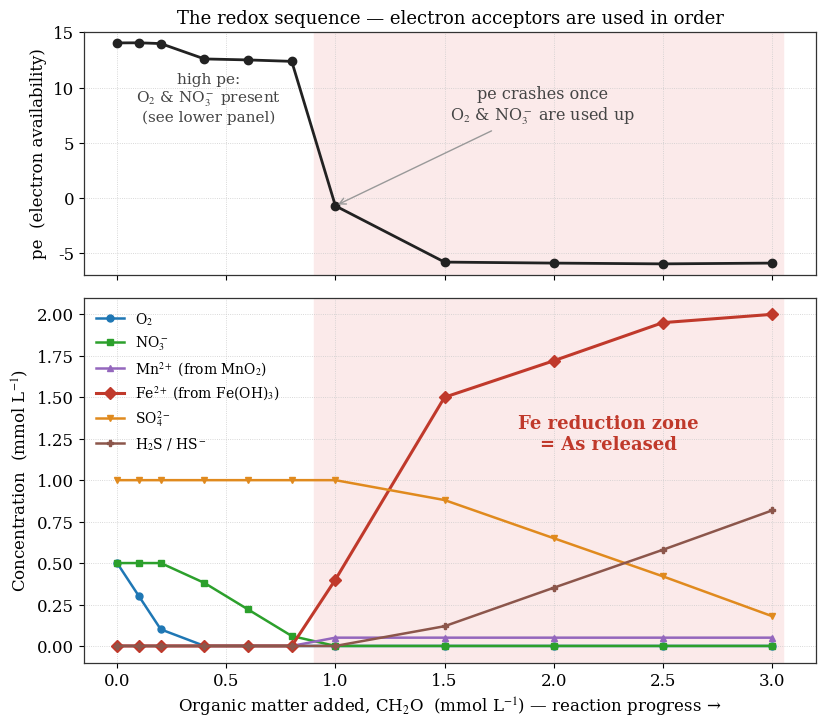
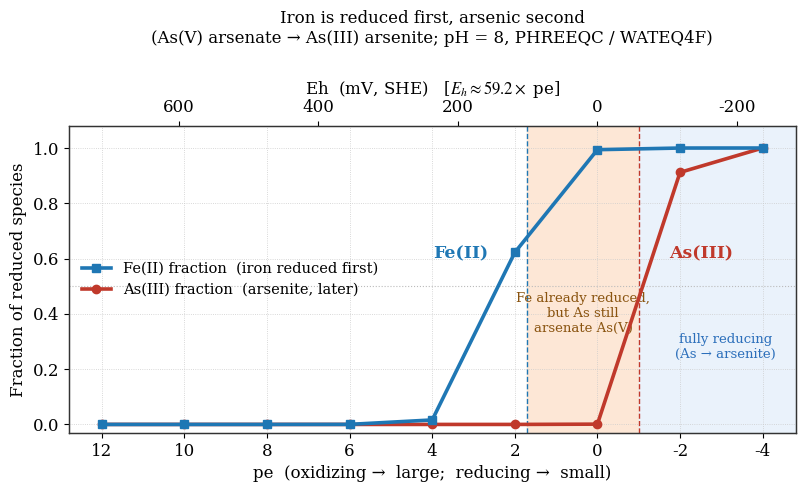
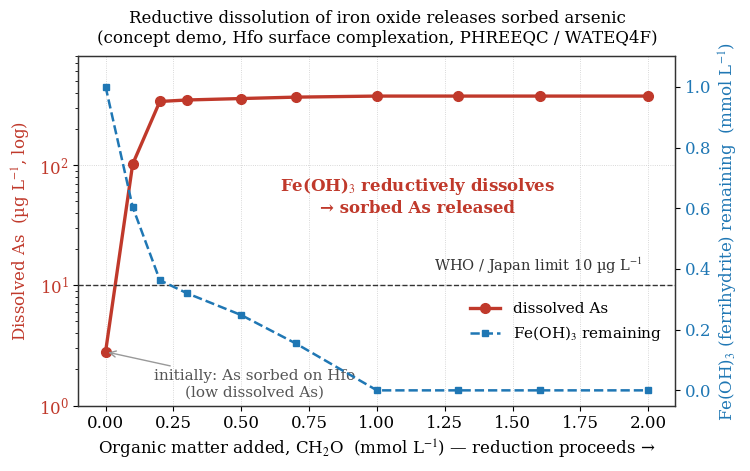

Here is the Python script that generated these plots, in order:
# -*- coding: utf-8 -*-
"""
#13 図生成スクリプト（地下水科学入門 #13 — 酸化還元と熊本のヒ素）
CLAUDE.md 準拠：.qmd に {python} を直書きせず、PNG を事前生成して静的参照。

データ出所：PHREEQC (WATEQ4F.dat) 実行結果（D:\\Hityu\\GROUNDWATER_proj\\Sci13）
  A_as_speciation.sel  -> 図2（As化学種 vs pe/Eh）
  B_redox_ladder.sel   -> 図1（レドックスの梯子）※収束した 0-3 mmol を使用
  C_as_release.sel     -> 図3（Fe酸化物の還元的溶解でAs放出）※Cの再実行後に追加
英語ラベル・Times New Roman・#11/#12と統一。
"""

import numpy as np
import matplotlib.pyplot as plt

plt.rcParams.update({
    "font.family": "serif",
    "font.serif": ["Times New Roman", "DejaVu Serif"],
    "mathtext.fontset": "stix",
    "font.size": 12,
    "axes.linewidth": 0.9,
    "axes.edgecolor": "#333333",
    "savefig.dpi": 150,
    "figure.dpi": 150,
})

C_O2  = "#1f77b4"
C_NO3 = "#2ca02c"
C_MN  = "#9467bd"
C_FE  = "#c0392b"
C_SO4 = "#e08a1e"
C_HS  = "#8c564b"
C_PE  = "#222222"

# =====================================================================
# 図1: レドックスの梯子 (B_redox_ladder.sel, 収束域 0-3 mmol CH2O)
# =====================================================================
# CH2O 添加量 (mmol)
x = np.array([0, 0.1, 0.2, 0.4, 0.6, 0.8, 1.0, 1.5, 2.0, 2.5, 3.0])
pe = np.array([14.04, 14.05, 13.98, 12.59, 12.50, 12.37, -0.71, -5.80, -5.89, -5.96, -5.89])
# 濃度 (mmol/L)  ※.sel の mol/kgw を ×1000
O2  = np.array([0.50, 0.30, 0.10, 0.0002, 0.0001, 0.00003, 0, 0, 0, 0, 0])
NO3 = np.array([0.50, 0.50, 0.50, 0.38, 0.22, 0.06, 0, 0, 0, 0, 0])
Mn  = np.array([0, 0, 0, 0, 0, 0, 0.050, 0.050, 0.050, 0.050, 0.050])
Fe2 = np.array([0, 0, 0, 0, 0, 0, 0.40, 1.50, 1.72, 1.95, 2.00])
SO4 = np.array([1.00, 1.00, 1.00, 1.00, 1.00, 1.00, 1.00, 0.88, 0.65, 0.42, 0.18])
HS  = np.array([0, 0, 0, 0, 0, 0, 0, 0.119, 0.351, 0.580, 0.817])

fig, (axU, axL) = plt.subplots(2, 1, figsize=(8.4, 7.4), sharex=True,
                               gridspec_kw={"height_ratios": [1, 1.5]})

# Fe 還元ゾーン(=As 放出)を陰影
for ax in (axU, axL):
    ax.axvspan(0.9, 3.05, color="#fbeaea", zorder=0)

# 上：pe
axU.plot(x, pe, "o-", color=C_PE, lw=2, ms=6)
axU.set_ylabel("pe  (electron availability)")
axU.set_title("The redox sequence — electron acceptors are used in order",
              fontsize=13)
axU.grid(ls=":", lw=0.6, color="#cccccc"); axU.set_axisbelow(True)
# 高peプラトー=好気呼吸+脱窒。下段の各曲線(O2,NO3)と対応することを明記
axU.text(0.42, 9.0, "high pe:\nO$_2$ & NO$_3^-$ present\n(see lower panel)",
         fontsize=11, color="#444", ha="center", va="center")
axU.annotate("pe crashes once\nO$_2$ & NO$_3^-$ are used up",
             xy=(1.0, -0.7), xytext=(1.95, 7.0), fontsize=11.5, color="#444",
             ha="center", arrowprops=dict(arrowstyle="->", color="#999", lw=1.0))

# 下：各化学種
axL.plot(x, O2,  "o-", color=C_O2,  lw=1.8, ms=5, label="O$_2$")
axL.plot(x, NO3, "s-", color=C_NO3, lw=1.8, ms=5, label="NO$_3^-$")
axL.plot(x, Mn,  "^-", color=C_MN,  lw=1.8, ms=5, label="Mn$^{2+}$ (from MnO$_2$)")
axL.plot(x, Fe2, "D-", color=C_FE,  lw=2.2, ms=6, label="Fe$^{2+}$ (from Fe(OH)$_3$)")
axL.plot(x, SO4, "v-", color=C_SO4, lw=1.8, ms=5, label="SO$_4^{2-}$")
axL.plot(x, HS,  "P-", color=C_HS,  lw=1.8, ms=5, label="H$_2$S / HS$^-$")
axL.set_xlabel("Organic matter added, CH$_2$O  (mmol L$^{-1}$) — reaction progress →")
axL.set_ylabel("Concentration  (mmol L$^{-1}$)")
axL.grid(ls=":", lw=0.6, color="#cccccc"); axL.set_axisbelow(True)
axL.legend(loc="upper left", fontsize=10, frameon=False, ncol=1)
axL.text(2.25, 1.28, "Fe reduction zone\n= As released", fontsize=13,
         color=C_FE, ha="center", va="center", fontweight="bold")

fig.tight_layout()
fig.savefig("fig1_redox_ladder.png", bbox_inches="tight")
plt.close(fig)
print("saved fig1_redox_ladder.png")

# =====================================================================
# 図2: ヒ素の化学種は pe(≒Eh) で決まる (A_as_speciation.sel)
# =====================================================================
peA   = np.array([12, 10, 8, 6, 4, 2, 0, -2, -4])
As3   = np.array([8.27e-34, 8.28e-30, 8.28e-26, 8.28e-22, 8.28e-18,
                  8.27e-14, 8.26e-10, 7.29e-7, 8.00e-7])
As5   = np.array([8.00e-7, 8.00e-7, 8.00e-7, 8.00e-7, 8.00e-7,
                  8.00e-7, 7.99e-7, 7.05e-8, 7.74e-12])
Fe2v  = np.array([1.48e-15, 1.48e-13, 1.48e-11, 1.48e-9, 1.46e-7,
                  5.60e-6, 8.95e-6, 9.00e-6, 9.00e-6])
Fe3v  = np.array([9.00e-6, 9.00e-6, 9.00e-6, 9.00e-6, 8.85e-6,
                  3.40e-6, 5.43e-8, 5.46e-10, 5.46e-12])
fAs3 = As3 / (As3 + As5)          # As(III) 分率
fFe2 = Fe2v / (Fe2v + Fe3v)       # Fe(II) 分率

fig, ax = plt.subplots(figsize=(8.2, 5.0))

# 中間ゾーン：鉄は還元済みだが As はまだ砒酸 As(V)＝「鉄が先」の証拠
ax.axvspan(1.7, -1.0, color="#fde7d6", zorder=0)
ax.text(0.35, 0.40, "Fe already reduced,\nbut As still\narsenate As(V)",
        fontsize=9.5, color="#8a5410", ha="center", va="center")
# 完全還元側
ax.axvspan(-1.0, -4.8, color="#eaf2fb", zorder=0)
ax.text(-3.1, 0.24, "fully reducing\n(As → arsenite)",
        fontsize=9.5, color="#2c6fbb", ha="center")

# Fe(II) を上位zorderで(Fe≥As を視覚化) → As が Fe の上に見える誤読を防ぐ
ax.plot(peA, fFe2, "s-", color=C_O2, lw=2.6, ms=6, zorder=5,
        label="Fe(II) fraction  (iron reduced first)")
ax.plot(peA, fAs3, "o-", color=C_FE, lw=2.6, ms=6, zorder=4,
        label="As(III) fraction  (arsenite, later)")

# 交代点の縦線
ax.axvline(1.7,  color=C_O2, lw=1.0, ls="--", zorder=1)
ax.axvline(-1.0, color=C_FE, lw=1.0, ls="--", zorder=1)

# 直接ラベル（色で対応づけ：Feは高pe側、Asは低pe側）
ax.text(3.3, 0.60, "Fe(II)", fontsize=12.5, color=C_O2, ha="center", fontweight="bold")
ax.text(-2.5, 0.60, "As(III)", fontsize=12.5, color=C_FE, ha="center", fontweight="bold")

ax.axhline(0.5, color="#bbb", lw=0.8, ls=":")
ax.set_xlabel("pe  (oxidizing →  large;  reducing →  small)")
ax.set_ylabel("Fraction of reduced species")
ax.set_xlim(12.8, -4.8)      # 酸化的(左)→還元的(右)
ax.set_ylim(-0.03, 1.08)
ax.grid(ls=":", lw=0.6, color="#cccccc"); ax.set_axisbelow(True)
ax.legend(loc="center left", fontsize=10.5, frameon=False)

# 副軸：Eh(mV) = 59.2 * pe (25C)
axT = ax.twiny()
axT.set_xlim(59.2 * 12.8, 59.2 * -4.8)
axT.set_xlabel("Eh  (mV, SHE)   [$E_h \\approx 59.2 \\times$ pe]")

ax.set_title("Iron is reduced first, arsenic second\n"
             "(As(V) arsenate → As(III) arsenite; pH = 8, PHREEQC / WATEQ4F)",
             fontsize=12, pad=26)
fig.tight_layout()
fig.savefig("fig2_as_speciation.png", bbox_inches="tight")
plt.close(fig)
print("saved fig2_as_speciation.png")

# =====================================================================
# 図3: Fe酸化物の還元的溶解が収着 As を解き放つ (C_as_release.sel)
# =====================================================================
xc      = np.array([0, 0.1, 0.2, 0.3, 0.5, 0.7, 1.0, 1.3, 1.6, 2.0])   # CH2O mmol
As_mol  = np.array([3.72e-8, 1.36e-6, 4.51e-6, 4.64e-6, 4.77e-6,
                    4.90e-6, 5.00e-6, 5.00e-6, 5.00e-6, 5.00e-6])
As_ugL  = As_mol * 74.9216e6           # µg/L
FeOH3   = np.array([1.001, 0.604, 0.363, 0.320, 0.248,
                    0.155, 0.0, 0.0, 0.0, 0.0])                 # mmol 残存

fig, ax = plt.subplots(figsize=(7.6, 4.8))

# 左軸：溶存 As (µg/L, log)
ax.plot(xc, As_ugL, "o-", color=C_FE, lw=2.4, ms=7, label="dissolved As")
ax.set_yscale("log")
ax.set_xlabel("Organic matter added, CH$_2$O  (mmol L$^{-1}$) — reduction proceeds →")
ax.set_ylabel("Dissolved As  (µg L$^{-1}$, log)", color=C_FE)
ax.tick_params(axis="y", labelcolor=C_FE)
ax.set_ylim(1, 800)
ax.grid(ls=":", lw=0.6, color="#cccccc"); ax.set_axisbelow(True)

# 飲料水基準 10 µg/L
ax.axhline(10, color="#333", lw=1.0, ls="--")
ax.text(1.98, 12, "WHO / Japan limit 10 µg L$^{-1}$", fontsize=10.5,
        color="#333", ha="right", va="bottom")

# 右軸：Fe(OH)3 残存 (mmol)
axF = ax.twinx()
axF.plot(xc, FeOH3, "s--", color=C_O2, lw=1.8, ms=5, label="Fe(OH)$_3$ remaining")
axF.set_ylabel("Fe(OH)$_3$ (ferrihydrite) remaining  (mmol L$^{-1}$)", color=C_O2)
axF.tick_params(axis="y", labelcolor=C_O2)
axF.set_ylim(-0.05, 1.1)

# 注記
ax.annotate("initially: As sorbed on Hfo\n(low dissolved As)",
            xy=(0.0, 2.8), xytext=(0.55, 1.5), fontsize=11, color="#555",
            ha="center", va="center",
            arrowprops=dict(arrowstyle="->", color="#999", lw=1.0))
ax.text(1.15, 55, "Fe(OH)$_3$ reductively dissolves\n→ sorbed As released",
        fontsize=12, color=C_FE, ha="center", va="center", fontweight="bold")

# 凡例(両軸)
l1 = ax.get_lines()[0]; l2 = axF.get_lines()[0]
ax.legend([l1, l2], ["dissolved As", "Fe(OH)$_3$ remaining"],
          loc="lower right", bbox_to_anchor=(1.0, 0.14), fontsize=11, frameon=False)

ax.set_title("Reductive dissolution of iron oxide releases sorbed arsenic\n"
             "(concept demo, Hfo surface complexation, PHREEQC / WATEQ4F)",
             fontsize=12, pad=10)
fig.tight_layout()
fig.savefig("fig3_as_release.png", bbox_inches="tight")
plt.close(fig)
print("saved fig3_as_release.png")

print("done (fig1, fig2, fig3).")
